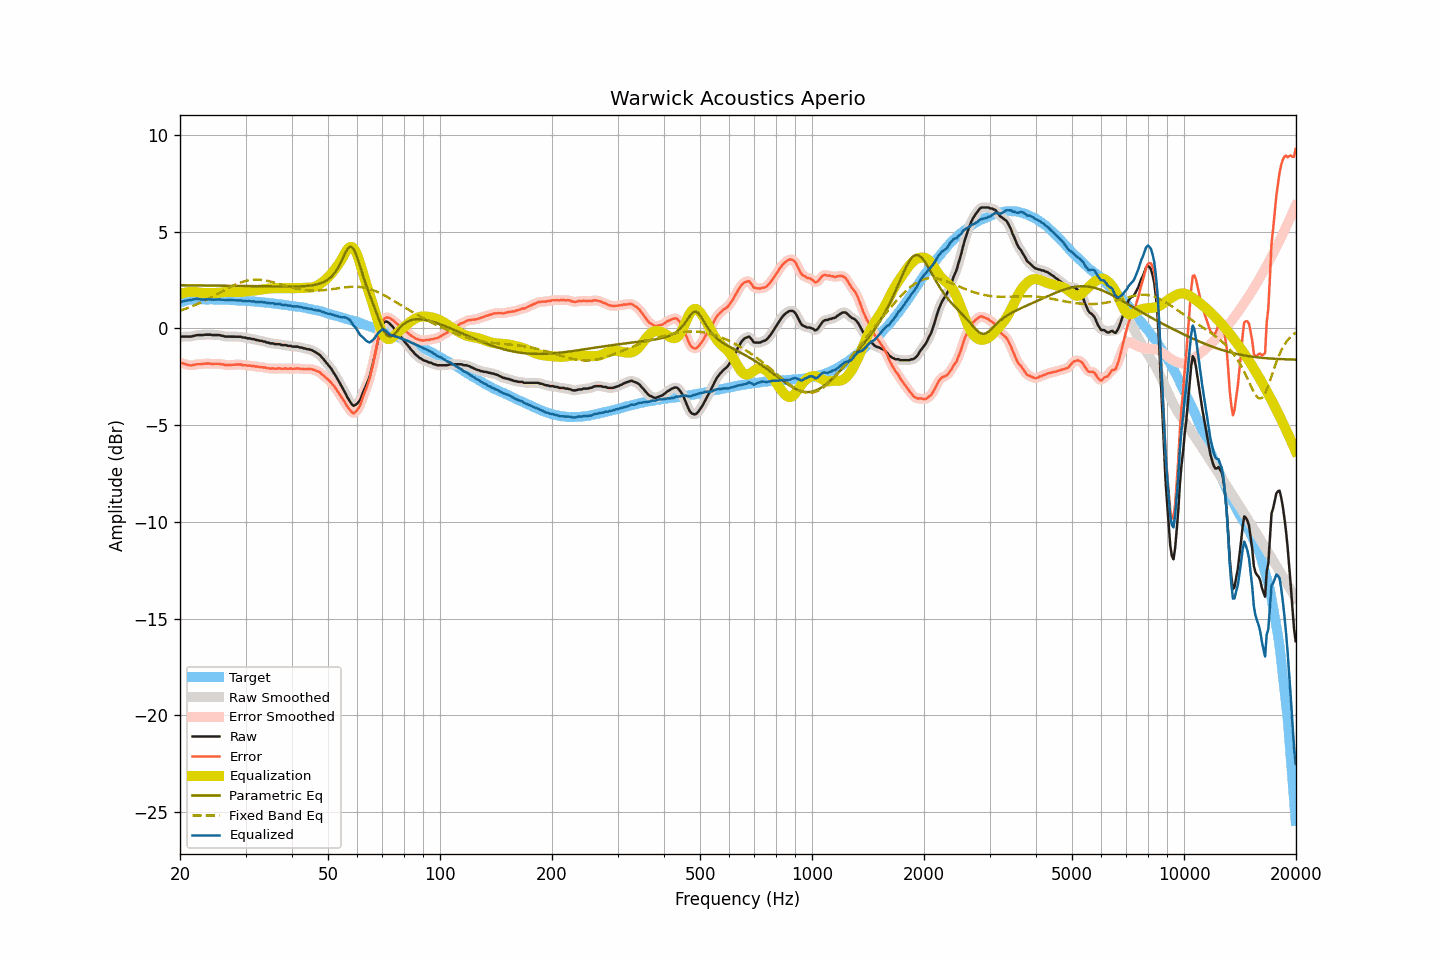

Source data for this figure (header and first rows):
frequency, raw, smoothed, error, error_smoothed, equalization, parametric_eq, fixed_band_eq, equalized_raw, equalized_smoothed, target
20.00, -0.44, -0.44, -1.78, -1.77, 1.77, 2.23, 0.92, 1.33, 1.33, 1.33
20.20, -0.42, -0.43, -1.79, -1.79, 1.80, 2.23, 0.94, 1.38, 1.37, 1.36
20.40, -0.42, -0.43, -1.82, -1.82, 1.82, 2.23, 0.97, 1.40, 1.40, 1.39
20.61, -0.42, -0.42, -1.84, -1.84, 1.85, 2.23, 1.00, 1.42, 1.42, 1.41
20.81, -0.42, -0.42, -1.87, -1.87, 1.86, 2.23, 1.03, 1.44, 1.44, 1.44
21.02, -0.42, -0.43, -1.89, -1.89, 1.88, 2.23, 1.06, 1.45, 1.45, 1.47
21.23, -0.42, -0.42, -1.90, -1.91, 1.89, 2.23, 1.09, 1.46, 1.46, 1.48
21.44, -0.42, -0.42, -1.91, -1.91, 1.89, 2.22, 1.12, 1.47, 1.48, 1.49
21.66, -0.39, -0.40, -1.89, -1.90, 1.89, 2.22, 1.16, 1.50, 1.49, 1.50
21.87, -0.38, -0.38, -1.88, -1.88, 1.89, 2.22, 1.19, 1.50, 1.51, 1.50
22.09, -0.35, -0.36, -1.86, -1.86, 1.88, 2.22, 1.23, 1.52, 1.52, 1.51
22.31, -0.34, -0.35, -1.85, -1.86, 1.86, 2.22, 1.26, 1.52, 1.52, 1.51
22.54, -0.34, -0.34, -1.85, -1.85, 1.85, 2.22, 1.30, 1.51, 1.51, 1.51
22.76, -0.34, -0.34, -1.85, -1.85, 1.84, 2.22, 1.34, 1.50, 1.50, 1.51
22.99, -0.34, -0.34, -1.84, -1.84, 1.83, 2.22, 1.38, 1.49, 1.49, 1.50
23.22, -0.33, -0.33, -1.83, -1.83, 1.83, 2.22, 1.42, 1.49, 1.49, 1.49
23.45, -0.32, -0.33, -1.82, -1.82, 1.83, 2.22, 1.46, 1.50, 1.50, 1.49
23.69, -0.32, -0.32, -1.82, -1.82, 1.83, 2.22, 1.50, 1.50, 1.50, 1.49
23.92, -0.32, -0.32, -1.82, -1.82, 1.82, 2.21, 1.54, 1.50, 1.50, 1.49
24.16, -0.32, -0.33, -1.83, -1.83, 1.82, 2.21, 1.59, 1.50, 1.49, 1.50
24.40, -0.34, -0.34, -1.84, -1.83, 1.82, 2.21, 1.63, 1.48, 1.49, 1.50
24.65, -0.34, -0.34, -1.83, -1.84, 1.83, 2.21, 1.67, 1.48, 1.48, 1.49
24.89, -0.34, -0.34, -1.83, -1.83, 1.83, 2.21, 1.72, 1.49, 1.49, 1.49
25.14, -0.34, -0.34, -1.83, -1.83, 1.84, 2.21, 1.76, 1.49, 1.49, 1.49
25.39, -0.34, -0.35, -1.83, -1.83, 1.84, 2.21, 1.81, 1.50, 1.50, 1.49
25.65, -0.35, -0.36, -1.84, -1.84, 1.85, 2.21, 1.85, 1.50, 1.49, 1.49
25.91, -0.38, -0.38, -1.86, -1.85, 1.86, 2.21, 1.90, 1.48, 1.48, 1.47
26.16, -0.38, -0.40, -1.86, -1.87, 1.87, 2.20, 1.95, 1.48, 1.47, 1.47
26.43, -0.42, -0.41, -1.90, -1.88, 1.88, 2.20, 1.99, 1.45, 1.46, 1.47
26.69, -0.42, -0.42, -1.90, -1.89, 1.88, 2.20, 2.03, 1.46, 1.46, 1.47
26.96, -0.42, -0.43, -1.89, -1.90, 1.89, 2.20, 2.08, 1.46, 1.46, 1.47
27.23, -0.42, -0.42, -1.89, -1.89, 1.89, 2.20, 2.12, 1.46, 1.46, 1.47
27.50, -0.42, -0.42, -1.89, -1.89, 1.89, 2.20, 2.16, 1.46, 1.46, 1.47
27.77, -0.42, -0.42, -1.88, -1.88, 1.88, 2.20, 2.20, 1.46, 1.46, 1.46
28.05, -0.42, -0.42, -1.88, -1.88, 1.88, 2.20, 2.24, 1.45, 1.45, 1.45
28.33, -0.42, -0.42, -1.87, -1.87, 1.87, 2.20, 2.28, 1.45, 1.45, 1.44
28.62, -0.42, -0.42, -1.87, -1.86, 1.87, 2.19, 2.32, 1.45, 1.45, 1.44
28.90, -0.42, -0.43, -1.86, -1.87, 1.88, 2.19, 2.35, 1.45, 1.45, 1.44
29.19, -0.43, -0.44, -1.86, -1.88, 1.88, 2.19, 2.38, 1.45, 1.44, 1.43
29.48, -0.47, -0.46, -1.91, -1.89, 1.89, 2.19, 2.41, 1.41, 1.43, 1.44
29.78, -0.47, -0.48, -1.90, -1.90, 1.90, 2.19, 2.43, 1.42, 1.42, 1.42
30.08, -0.48, -0.49, -1.91, -1.91, 1.91, 2.19, 2.45, 1.42, 1.41, 1.42
30.38, -0.51, -0.50, -1.92, -1.92, 1.92, 2.19, 2.47, 1.40, 1.41, 1.41
30.68, -0.51, -0.52, -1.92, -1.93, 1.93, 2.18, 2.49, 1.41, 1.41, 1.41
30.99, -0.53, -0.53, -1.93, -1.93, 1.94, 2.18, 2.50, 1.40, 1.40, 1.40
31.30, -0.55, -0.55, -1.95, -1.94, 1.95, 2.18, 2.51, 1.39, 1.40, 1.39
31.61, -0.55, -0.57, -1.95, -1.95, 1.95, 2.18, 2.52, 1.40, 1.39, 1.39
31.93, -0.59, -0.58, -1.97, -1.96, 1.96, 2.18, 2.52, 1.37, 1.38, 1.38
32.24, -0.60, -0.61, -1.97, -1.98, 1.97, 2.18, 2.52, 1.37, 1.37, 1.37
32.57, -0.62, -0.62, -1.99, -1.99, 1.99, 2.18, 2.52, 1.36, 1.36, 1.37
32.89, -0.64, -0.64, -2.01, -2.00, 2.00, 2.17, 2.51, 1.36, 1.36, 1.36
33.22, -0.64, -0.65, -1.99, -2.01, 2.01, 2.17, 2.50, 1.37, 1.36, 1.35
33.55, -0.68, -0.67, -2.03, -2.02, 2.02, 2.17, 2.49, 1.34, 1.35, 1.35
33.89, -0.68, -0.69, -2.02, -2.03, 2.04, 2.17, 2.48, 1.35, 1.34, 1.33
34.23, -0.73, -0.72, -2.06, -2.05, 2.05, 2.17, 2.46, 1.31, 1.32, 1.33
34.57, -0.73, -0.74, -2.05, -2.06, 2.06, 2.17, 2.45, 1.32, 1.31, 1.32
34.92, -0.77, -0.76, -2.08, -2.07, 2.06, 2.17, 2.43, 1.29, 1.30, 1.30
35.27, -0.77, -0.77, -2.08, -2.07, 2.07, 2.16, 2.41, 1.30, 1.30, 1.30
35.62, -0.77, -0.79, -2.06, -2.08, 2.08, 2.16, 2.38, 1.30, 1.28, 1.29
35.97, -0.81, -0.80, -2.09, -2.08, 2.08, 2.16, 2.36, 1.26, 1.28, 1.27
... 635 more rows
